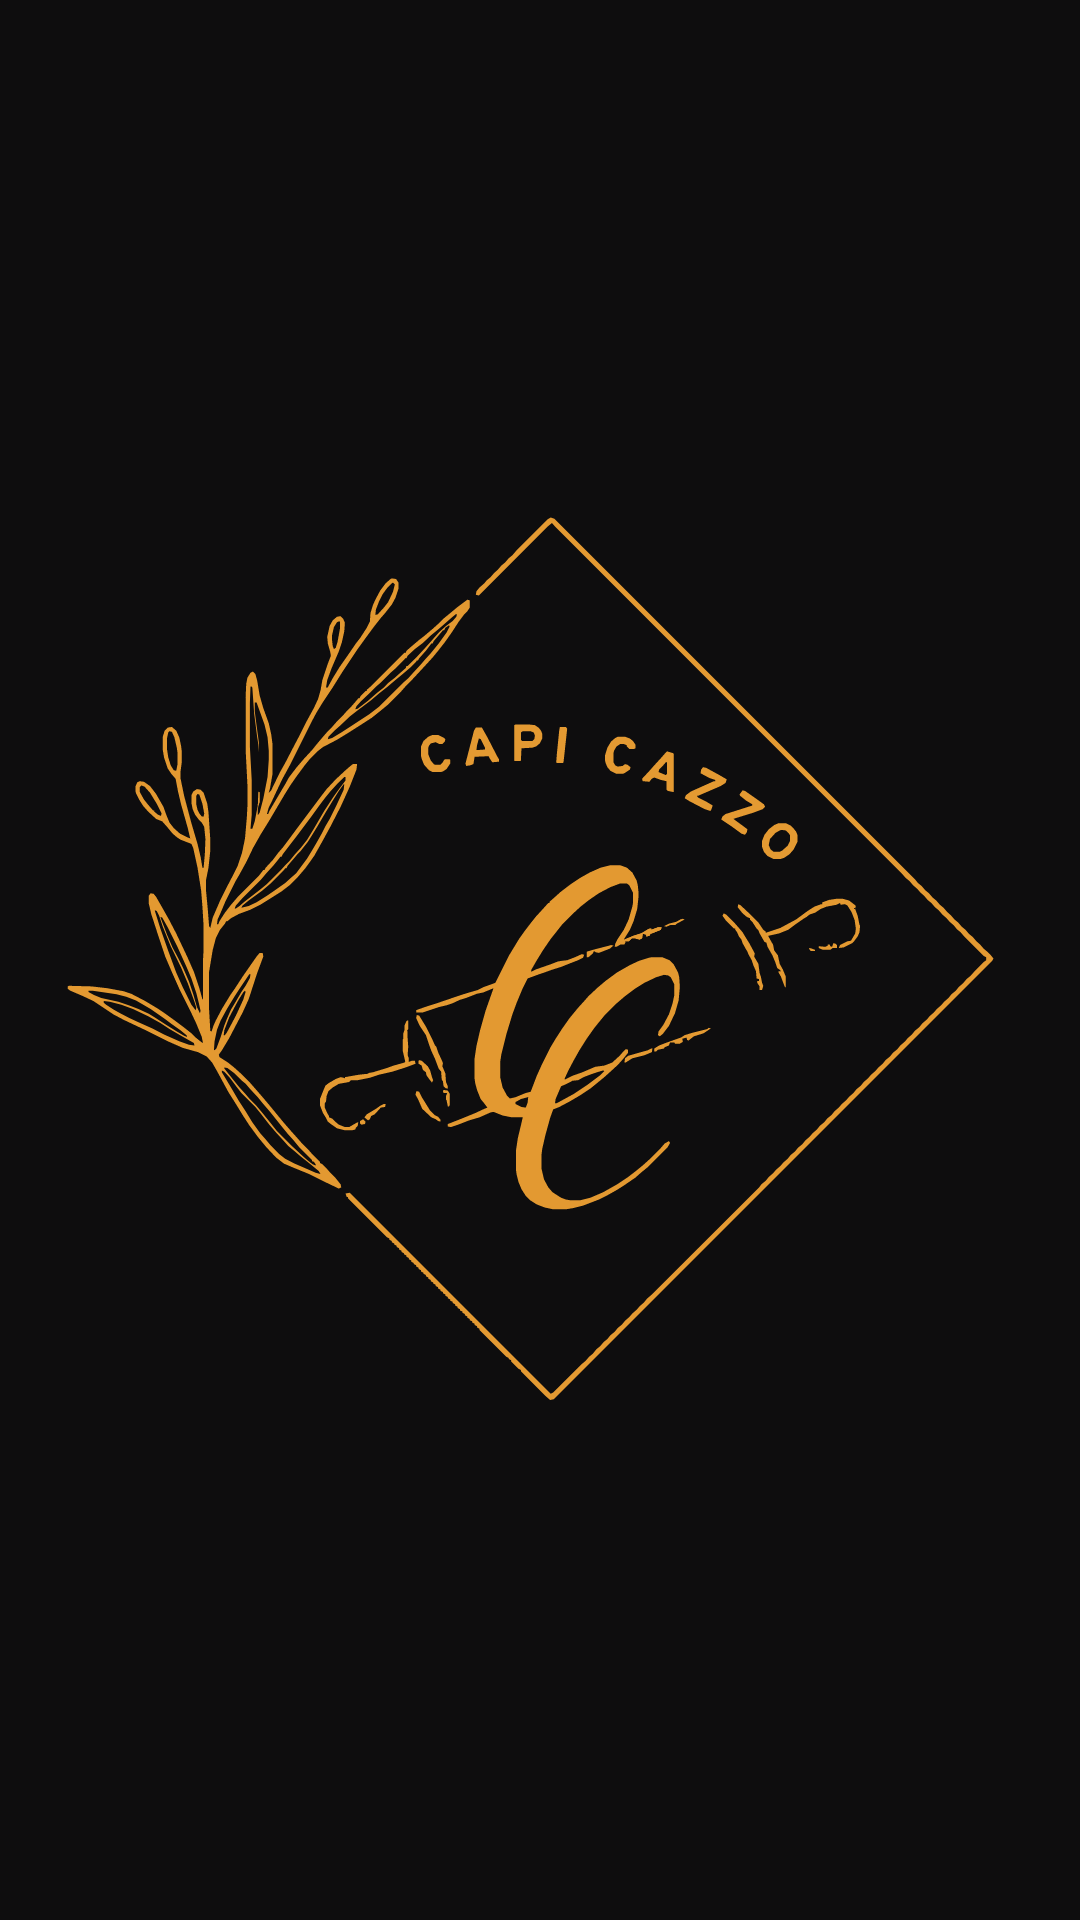

Here is an Android app screen rendered from its layout file. Give the layout XML and the strings, colors and styles it references.
<!-- AndroidManifest.xml: application theme Theme.Restaurant -->
<!-- res/layout/activity_splash.xml -->
<?xml version="1.0" encoding="utf-8"?>
<androidx.constraintlayout.widget.ConstraintLayout xmlns:android="http://schemas.android.com/apk/res/android"
    xmlns:app="http://schemas.android.com/apk/res-auto"
    xmlns:tools="http://schemas.android.com/tools"
    android:id="@+id/main"
    android:background="@color/fundo_logo"
    android:layout_width="match_parent"
    android:layout_height="match_parent"
    tools:context=".SplashActivity">

    <ImageView
        android:id="@+id/textView2"
        android:layout_width="406dp"
        android:layout_height="442dp"
        android:src="@drawable/logo_inicio"
        app:layout_constraintBottom_toBottomOf="parent"
        app:layout_constraintEnd_toEndOf="parent"
        app:layout_constraintHorizontal_bias="0.4"
        app:layout_constraintStart_toStartOf="parent"
        app:layout_constraintTop_toTopOf="parent"
        app:layout_constraintVertical_bias="0.498" />
</androidx.constraintlayout.widget.ConstraintLayout>
<!-- resources referenced by this layout -->
<resources>
  <color name="fundo_logo">#0E0D0E</color>
  <!-- drawable logo_inicio: vector/xml drawable (drawable, 14547 chars, omitted) -->
</resources>
